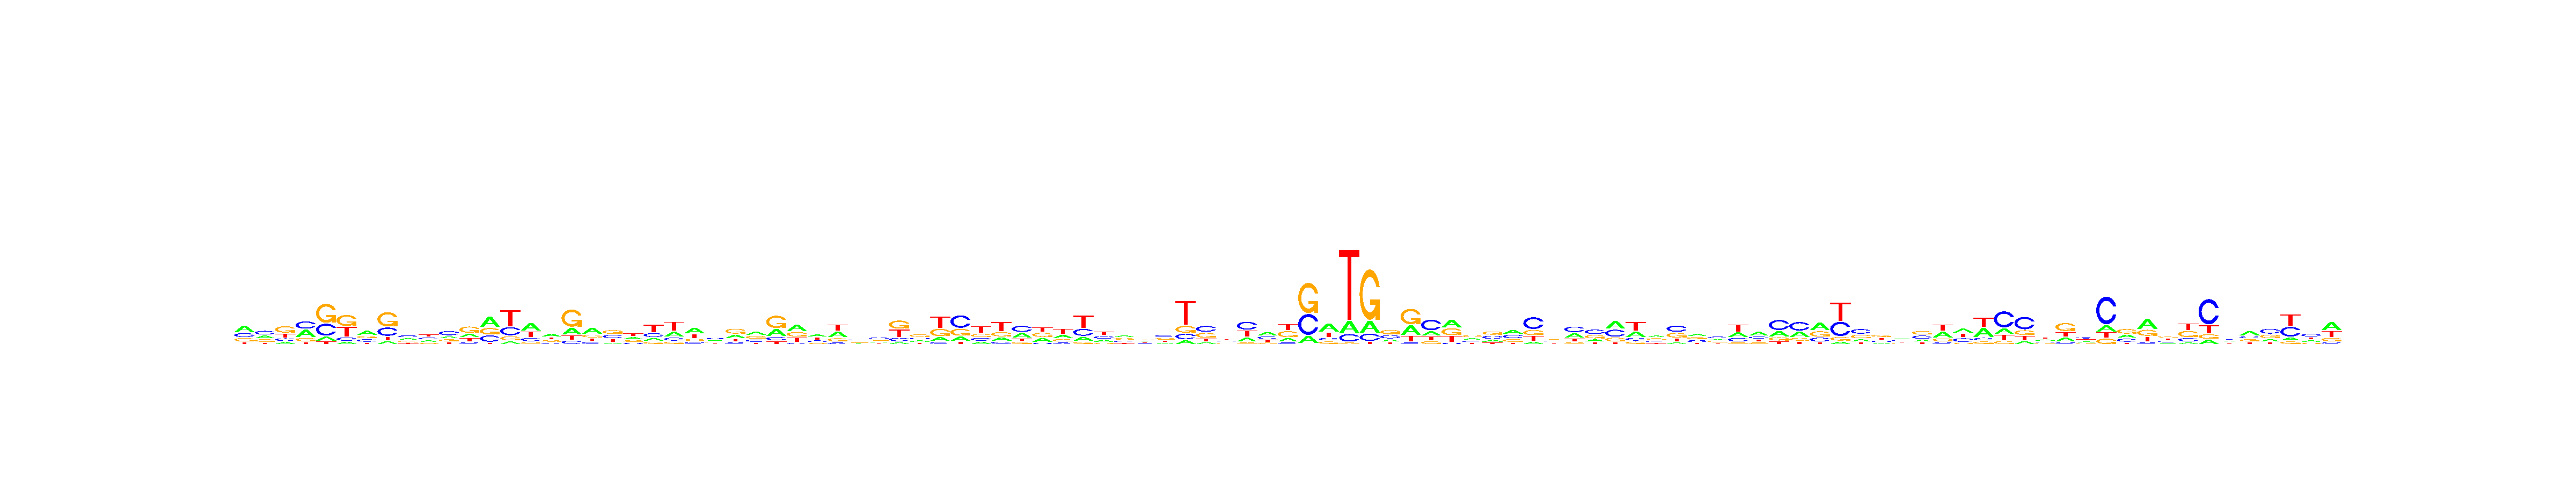

The data file committed next to this chart (first rows):
, V1, V2, V3, V4, V5, V6, V7, V8, V9, V10, V11, V12, V13, V14, V15, V16, V17, V18, V19, V20, V21, V22, V23
A, 0.4258, 0.2626, 0.1331, 0.3679, 0.1058, 0.08311, 0.3891, 0.09673, 0.301, 0.2594, 0.2102, 0.2312, 0.428, 0.08231, 0.4276, 0.3897, 0.2188, 0.4436, 0.1042, 0.2763, 0.1638, 0.2593, 0.4133
C, 0.2541, 0.3687, 0.1785, 0.3746, 0.3198, 0.1286, 0.2351, 0.2883, 0.3165, 0.2642, 0.4192, 0.116, 0.2581, 0.2645, 0.1751, 0.1824, 0.107, 0.1561, 0.3, 0.1454, 0.2357, 0.1522, 0.15
G, 0.2166, 0.2548, 0.4423, 0.1733, 0.5101, 0.4252, 0.2505, 0.4986, 0.236, 0.1365, 0.1915, 0.4325, 0.264, 0.1347, 0.1001, 0.1961, 0.5475, 0.2157, 0.3482, 0.2114, 0.1424, 0.1229, 0.1501
T, 0.1035, 0.1139, 0.246, 0.08411, 0.06438, 0.3631, 0.1253, 0.1163, 0.1464, 0.3399, 0.1792, 0.2204, 0.04983, 0.5185, 0.2972, 0.2318, 0.1267, 0.1846, 0.2476, 0.3669, 0.4581, 0.4656, 0.2867
